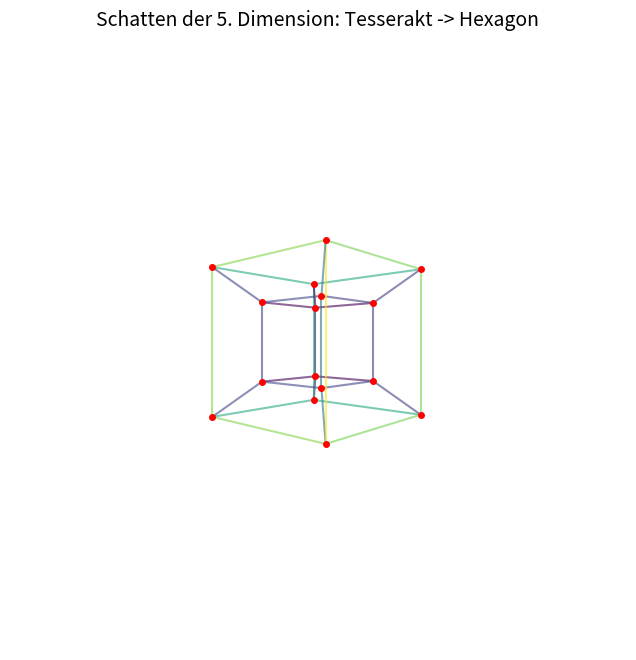

Recreate this plot in Python.
import numpy as np
import matplotlib.pyplot as plt
from matplotlib.animation import FuncAnimation
from itertools import combinations

# --- 1. Tesserakt Geometrie (4D) ---
def create_tesseract():
    # Ein Tesserakt hat 16 Ecken (+/-1, +/-1, +/-1, +/-1)
    points = []
    for x in [-1, 1]:
        for y in [-1, 1]:
            for z in [-1, 1]:
                for w in [-1, 1]:
                    points.append([x, y, z, w])
    return np.array(points)

# Verbindungen (Kanten) zwischen den Ecken
def get_edges(points):
    edges = []
    # Zwei Punkte sind verbunden, wenn sie sich nur in 1 Koordinate unterscheiden
    for i, p1 in enumerate(points):
        for j, p2 in enumerate(points):
            if i < j:
                diff = np.sum(np.abs(p1 - p2))
                if np.isclose(diff, 2): # Abstand 2 bedeutet, nur 1 Koordinate ist anders
                    edges.append((i, j))
    return edges

# --- 2. 4D Rotations-Matrizen ---
def rotate_xw(theta):
    c, s = np.cos(theta), np.sin(theta)
    return np.array([
        [c, 0, 0, -s],
        [0, 1, 0, 0],
        [0, 0, 1, 0],
        [s, 0, 0, c]
    ])

def rotate_zw(theta):
    c, s = np.cos(theta), np.sin(theta)
    return np.array([
        [1, 0, 0, 0],
        [0, 1, 0, 0],
        [0, 0, c, -s],
        [0, 0, s, c]
    ])

# --- 3. Projektion 4D -> 3D ---
# Stereographische oder einfache perspektivische Projektion
def project_4d_to_3d(points_4d, d=2):
    points_3d = []
    for p in points_4d:
        w = p[3]
        scale = 1 / (d - w) if d != w else 1
        points_3d.append(p[:3] * scale) # x, y, z skaliert
    return np.array(points_3d)

# --- 4. Projektion 3D -> 2D (für den Bildschirm) ---
def project_3d_to_2d(points_3d):
    return points_3d[:, :2] # Einfach x, y nehmen (orthographisch)

# --- 5. Animation ---
fig, ax = plt.subplots(figsize=(8, 8))
ax.set_xlim(-2, 2)
ax.set_ylim(-2, 2)
ax.set_aspect('equal')
ax.axis('off') # Kein Rahmen, nur reine Geometrie
plt.title("Schatten der 5. Dimension: Tesserakt -> Hexagon", fontsize=14)

tesseract_points = create_tesseract()
edges = get_edges(tesseract_points)

# Linien-Objekte für den Plot
lines = [ax.plot([], [], 'k-', alpha=0.6, linewidth=1.5)[0] for _ in edges]
points_plot, = ax.plot([], [], 'ro', markersize=4)

def update(frame):
    angle = frame * 0.02
    
    # 1. Rotation im 4D Raum (Das ist die "Physik" der 5. Dimension)
    # Wir rotieren in zwei Ebenen gleichzeitig für komplexe Schatten
    rotated_points = tesseract_points @ rotate_xw(angle).T @ rotate_zw(angle * 0.5).T
    
    # 2. Projektion auf 3D (Der Übergang in unsere Welt)
    projected_3d = project_4d_to_3d(rotated_points, d=3)
    
    # 3. Drehung des 3D-Objekts (Kamera-Perspektive)
    # Wir schauen "Kante-voran" (Edge-First) um Hexagone zu sehen
    # Das simulieren wir durch Projektion auf 2D
    projected_2d = project_3d_to_2d(projected_3d)
    
    # Zeichnen
    points_plot.set_data(projected_2d[:, 0], projected_2d[:, 1])
    
    for line, edge in zip(lines, edges):
        p1 = projected_2d[edge[0]]
        p2 = projected_2d[edge[1]]
        line.set_data([p1[0], p2[0]], [p1[1], p2[1]])
        
        # Farbe je nach "Tiefe" (w-Koordinate) ändern
        # Das visualisiert die 4. Dimension durch Farbe
        depth = rotated_points[edge[0], 3]
        color_val = (depth + 1.5) / 3 # Normalisieren 0..1
        color_val = np.clip(color_val, 0, 1)
        line.set_color(plt.cm.viridis(color_val))

    return lines + [points_plot]

print("Generiere Animation... (Das kann paar Sekunden dauern)")
anim = FuncAnimation(fig, update, frames=200, interval=20, blit=True)

# Save as GIF for documentation
try:
    anim.save('tesseract_projection.gif', writer='pillow', fps=30)
    print("Animation saved to 'tesseract_projection.gif'")
except Exception as e:
    print(f"Could not save GIF: {e}")

print("Beobachte: In bestimmten Winkeln formt der Schatten ein perfektes HEXAGON.")
print("Das ist der Moment, in dem die 5D-Geometrie als Graphen-Gitter sichtbar wird.")

import sys

if __name__ == "__main__":
    if "--batch" not in sys.argv:
        plt.show()
    else:
        print("Batch mode: Skipping window display.")
